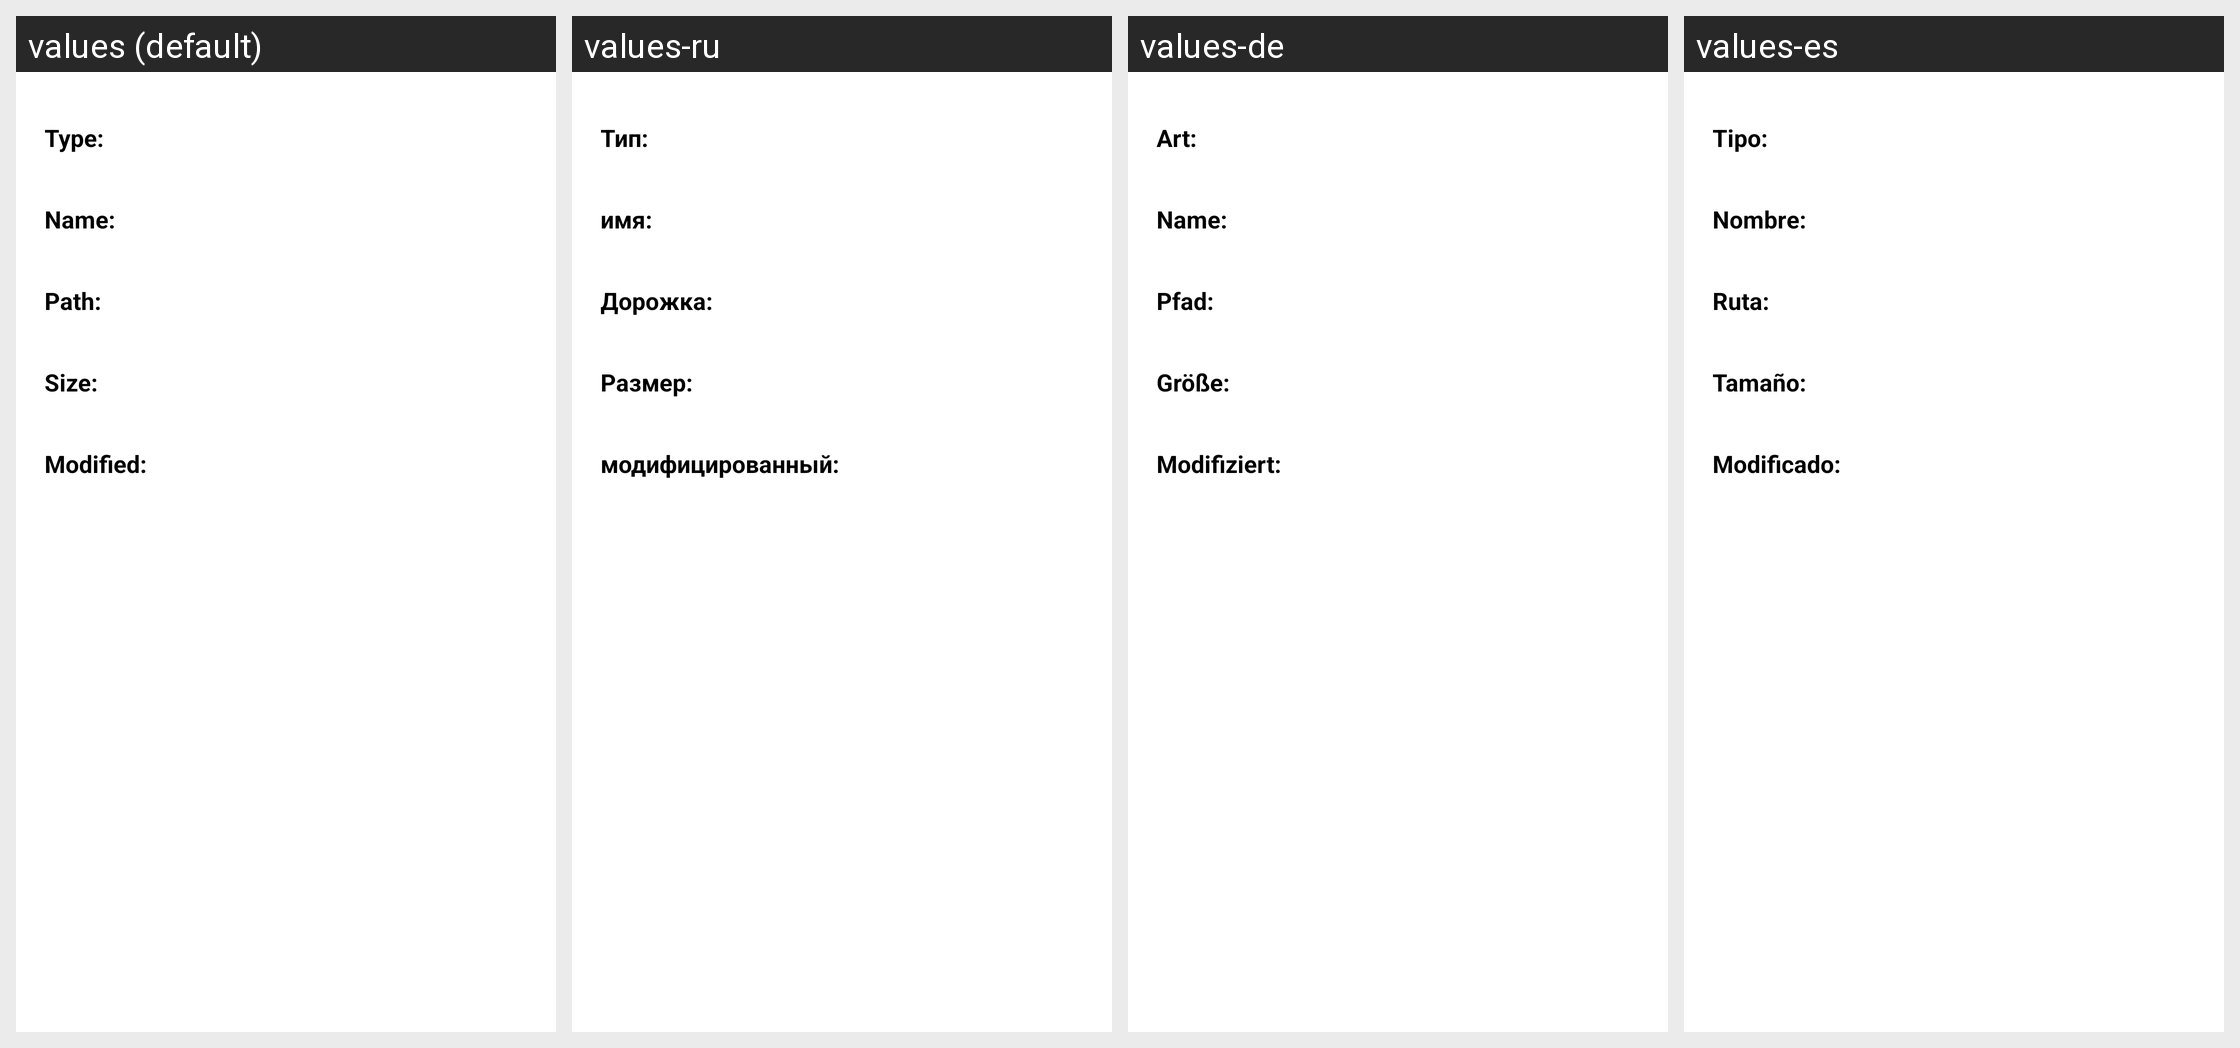

Strings drawn on this Android screen and how each of the app's shown locales translates them:
Android screen res/layout/resource_details_dialog.xml rendered under 4 locales, left to right: values (default), values-ru, values-de, values-es. Device: Nexus 5 (rendered at 1080×1920; each locale shown at half size, 540×960, under a caption strip naming it); theme Theme.MaterialComponents.DayNight.NoActionBar.
Strings drawn on this screen, with the default value and each locale's value (text and hints the layout hard-codes, and strings that could not be matched under every locale, appear in the picture but are not listed):

type
  values: Type:
  values-ru: Тип:
  values-de: Art:
  values-es: Tipo:

name
  values: Name:
  values-ru: имя:
  values-de: Name:
  values-es: Nombre:

Path
  values: Path:
  values-ru: Дорожка:
  values-de: Pfad:
  values-es: Ruta:

size
  values: Size:
  values-ru: Размер:
  values-de: Größe:
  values-es: Tamaño:

modification
  values: Modified:
  values-ru: модифицированный:
  values-de: Modifiziert:
  values-es: Modificado:
